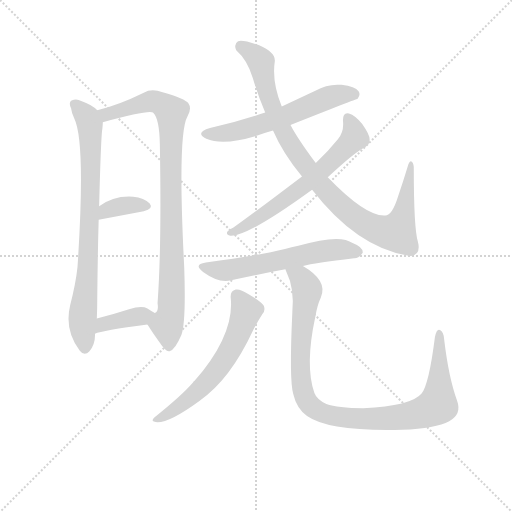
t = 0.00 s
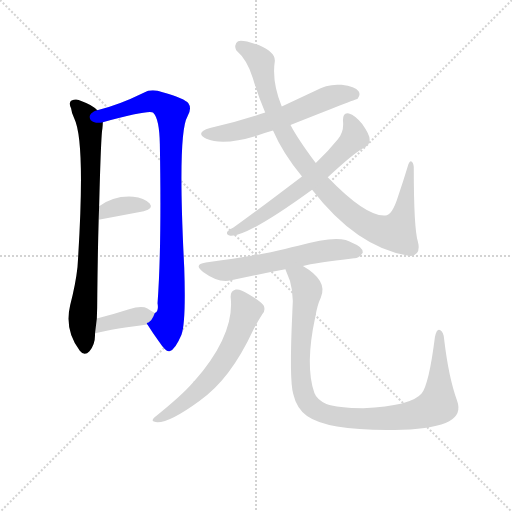
t = 1.62 s
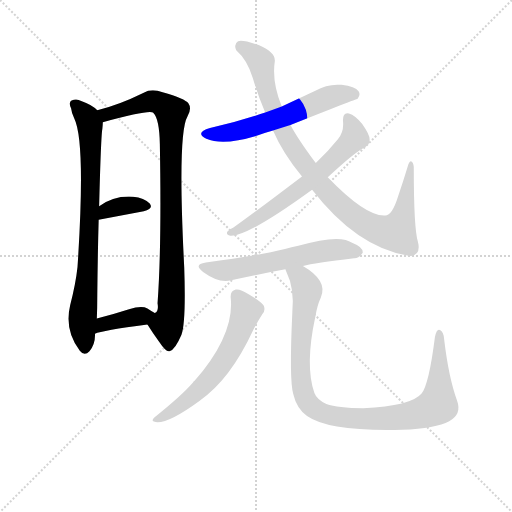
t = 3.25 s
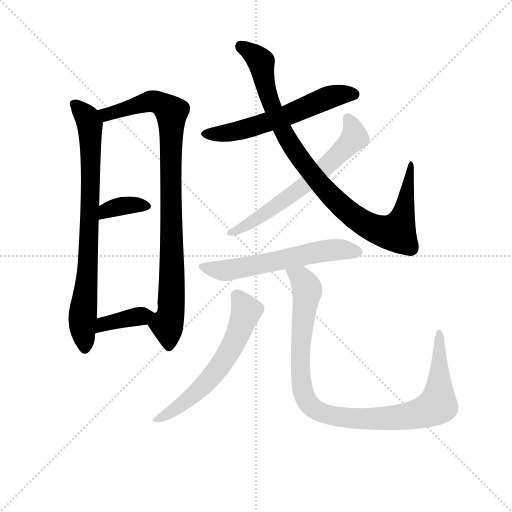
t = 4.87 s
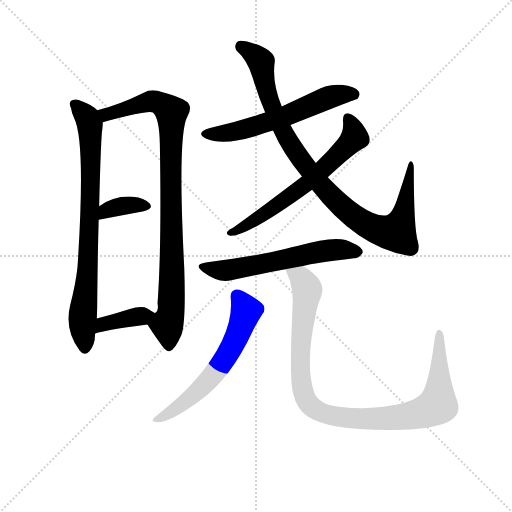
t = 6.49 s
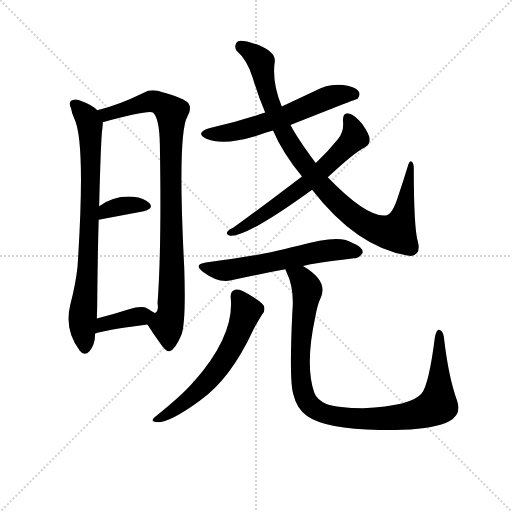
t = 8.12 s

The animated SVG that drew these frames (rendered in a browser with its animation timeline set to each time). Animation: 10 CSS @keyframes rules; one cycle of 8.12 s.

<svg version="1.1" viewBox="0 0 1024 1024" xmlns="http://www.w3.org/2000/svg">
  <g stroke="lightgray" stroke-dasharray="1,1" stroke-width="1" transform="scale(4, 4)">
    <line x1="0" y1="0" x2="256" y2="256"></line>
    <line x1="256" y1="0" x2="0" y2="256"></line>
    <line x1="128" y1="0" x2="128" y2="256"></line>
    <line x1="0" y1="128" x2="256" y2="128"></line>
  </g>
<g transform="scale(0.92, -0.92) translate(60, -900)">
   <style type="text/css">
    @keyframes keyframes0 {
      from {
       stroke: blue;
       stroke-dashoffset: 798;
       stroke-width: 128;
       }
       72% {
       animation-timing-function: step-end;
       stroke: blue;
       stroke-dashoffset: 0;
       stroke-width: 128;
       }
       to {
       stroke: black;
       stroke-width: 1024;
       }
       }
       #make-me-a-hanzi-animation-0 {
         animation: keyframes0 0.899414s both;
         animation-delay: 0.000000s;
         animation-timing-function: linear;
       }
    @keyframes keyframes1 {
      from {
       stroke: blue;
       stroke-dashoffset: 932;
       stroke-width: 128;
       }
       75% {
       animation-timing-function: step-end;
       stroke: blue;
       stroke-dashoffset: 0;
       stroke-width: 128;
       }
       to {
       stroke: black;
       stroke-width: 1024;
       }
       }
       #make-me-a-hanzi-animation-1 {
         animation: keyframes1 1.008464s both;
         animation-delay: 0.899414s;
         animation-timing-function: linear;
       }
    @keyframes keyframes2 {
      from {
       stroke: blue;
       stroke-dashoffset: 359;
       stroke-width: 128;
       }
       54% {
       animation-timing-function: step-end;
       stroke: blue;
       stroke-dashoffset: 0;
       stroke-width: 128;
       }
       to {
       stroke: black;
       stroke-width: 1024;
       }
       }
       #make-me-a-hanzi-animation-2 {
         animation: keyframes2 0.542155s both;
         animation-delay: 1.907878s;
         animation-timing-function: linear;
       }
    @keyframes keyframes3 {
      from {
       stroke: blue;
       stroke-dashoffset: 385;
       stroke-width: 128;
       }
       56% {
       animation-timing-function: step-end;
       stroke: blue;
       stroke-dashoffset: 0;
       stroke-width: 128;
       }
       to {
       stroke: black;
       stroke-width: 1024;
       }
       }
       #make-me-a-hanzi-animation-3 {
         animation: keyframes3 0.563314s both;
         animation-delay: 2.450033s;
         animation-timing-function: linear;
       }
    @keyframes keyframes4 {
      from {
       stroke: blue;
       stroke-dashoffset: 597;
       stroke-width: 128;
       }
       66% {
       animation-timing-function: step-end;
       stroke: blue;
       stroke-dashoffset: 0;
       stroke-width: 128;
       }
       to {
       stroke: black;
       stroke-width: 1024;
       }
       }
       #make-me-a-hanzi-animation-4 {
         animation: keyframes4 0.735840s both;
         animation-delay: 3.013346s;
         animation-timing-function: linear;
       }
    @keyframes keyframes5 {
      from {
       stroke: blue;
       stroke-dashoffset: 967;
       stroke-width: 128;
       }
       76% {
       animation-timing-function: step-end;
       stroke: blue;
       stroke-dashoffset: 0;
       stroke-width: 128;
       }
       to {
       stroke: black;
       stroke-width: 1024;
       }
       }
       #make-me-a-hanzi-animation-5 {
         animation: keyframes5 1.036947s both;
         animation-delay: 3.749186s;
         animation-timing-function: linear;
       }
    @keyframes keyframes6 {
      from {
       stroke: blue;
       stroke-dashoffset: 640;
       stroke-width: 128;
       }
       68% {
       animation-timing-function: step-end;
       stroke: blue;
       stroke-dashoffset: 0;
       stroke-width: 128;
       }
       to {
       stroke: black;
       stroke-width: 1024;
       }
       }
       #make-me-a-hanzi-animation-6 {
         animation: keyframes6 0.770833s both;
         animation-delay: 4.786133s;
         animation-timing-function: linear;
       }
    @keyframes keyframes7 {
      from {
       stroke: blue;
       stroke-dashoffset: 596;
       stroke-width: 128;
       }
       66% {
       animation-timing-function: step-end;
       stroke: blue;
       stroke-dashoffset: 0;
       stroke-width: 128;
       }
       to {
       stroke: black;
       stroke-width: 1024;
       }
       }
       #make-me-a-hanzi-animation-7 {
         animation: keyframes7 0.735026s both;
         animation-delay: 5.556966s;
         animation-timing-function: linear;
       }
    @keyframes keyframes8 {
      from {
       stroke: blue;
       stroke-dashoffset: 610;
       stroke-width: 128;
       }
       67% {
       animation-timing-function: step-end;
       stroke: blue;
       stroke-dashoffset: 0;
       stroke-width: 128;
       }
       to {
       stroke: black;
       stroke-width: 1024;
       }
       }
       #make-me-a-hanzi-animation-8 {
         animation: keyframes8 0.746419s both;
         animation-delay: 6.291992s;
         animation-timing-function: linear;
       }
    @keyframes keyframes9 {
      from {
       stroke: blue;
       stroke-dashoffset: 1017;
       stroke-width: 128;
       }
       77% {
       animation-timing-function: step-end;
       stroke: blue;
       stroke-dashoffset: 0;
       stroke-width: 128;
       }
       to {
       stroke: black;
       stroke-width: 1024;
       }
       }
       #make-me-a-hanzi-animation-9 {
         animation: keyframes9 1.077637s both;
         animation-delay: 7.038411s;
         animation-timing-function: linear;
       }
</style>
<path d="M 151.5 660.5 Q 139.5 672.5 116.5 680.5 Q 106.5 686.5 95.5 681.5 Q 88.5 677.5 94.5 664.5 Q 95.5 654.5 101.5 642.5 Q 126.5 591.5 108.5 319.5 Q 104.5 282.5 92.5 236.5 Q 79.5 181.5 113.5 137.5 Q 123.5 124.5 134.5 136.5 Q 147.5 152.5 146.5 174.5 L 150.5 207.5 Q 151.5 229.5 151.5 258.5 Q 152.5 352.5 154.5 422.5 L 155.5 451.5 Q 159.5 605.5 162.5 619.5 Q 163.5 628.5 163.5 634.5 C 164.5 650.5 164.5 650.5 151.5 660.5 Z" fill="lightgray"></path> 
<path d="M 260.5 194.5 Q 272.5 175.5 285.5 157.5 Q 301.5 133.5 308.5 136.5 Q 320.5 139.5 334.5 172.5 Q 344.5 200.5 340.5 318.5 Q 325.5 609.5 347.5 646.5 Q 357.5 664.5 349.5 675.5 Q 342.5 685.5 293.5 699.5 Q 269.5 708.5 252.5 698.5 Q 197.5 671.5 151.5 660.5 C 122.5 652.5 134.5 626.5 163.5 634.5 Q 262.5 661.5 272.5 655.5 L 273.5 654.5 Q 286.5 641.5 287.5 586.5 Q 291.5 363.5 282.5 240.5 Q 285.5 222.5 276.5 219.5 C 266.5 191.5 255.5 201.5 260.5 194.5 Z" fill="lightgray"></path> 
<path d="M 154.5 422.5 L 252.5 440.5 Q 274.5 446.5 265.5 457.5 Q 253.5 470.5 229.5 472.5 Q 187.5 475.5 155.5 451.5 C 131.5 433.5 124.5 417.5 154.5 422.5 Z" fill="lightgray"></path> 
<path d="M 146.5 174.5 Q 161.5 181.5 260.5 194.5 C 290.5 198.5 302.5 204.5 276.5 219.5 Q 269.5 223.5 260.5 229.5 Q 247.5 236.5 220.5 227.5 Q 183.5 215.5 150.5 207.5 C 121.5 200.5 118.5 164.5 146.5 174.5 Z" fill="lightgray"></path> 
<path d="M 571.5 628.5 Q 715.5 685.5 717.5 685.5 Q 724.5 694.5 719.5 701.5 Q 712.5 711.5 682.5 715.5 Q 652.5 718.5 625.5 702.5 L 552.5 668.5 L 516.5 655.5 Q 461.5 636.5 396.5 621.5 Q 362.5 611.5 388.5 598.5 Q 425.5 582.5 499.5 605.5 Q 515.5 611.5 533.5 616.5 L 571.5 628.5 Z" fill="lightgray"></path> 
<path d="M 618.5 487.5 Q 714.5 363.5 825.5 344.5 Q 828.5 344.5 833.5 343.5 Q 855.5 346.5 848.5 374.5 Q 839.5 402.5 839.5 537.5 Q 838.5 547.5 833.5 549.5 Q 829.5 549.5 826.5 538.5 Q 816.5 505.5 805.5 473.5 Q 792.5 431.5 777.5 431.5 Q 735.5 428.5 652.5 514.5 L 626.5 545.5 Q 586.5 599.5 571.5 628.5 L 552.5 668.5 Q 530.5 722.5 537.5 767.5 Q 538.5 786.5 503.5 801.5 Q 467.5 814.5 457.5 810.5 Q 447.5 804.5 453.5 790.5 Q 477.5 769.5 489.5 730.5 Q 501.5 690.5 516.5 655.5 L 533.5 616.5 Q 554.5 567.5 596.5 516.5 L 618.5 487.5 Z" fill="lightgray"></path> 
<path d="M 652.5 514.5 Q 713.5 571.5 734.5 580.5 Q 744.5 586.5 743.5 597.5 Q 743.5 607.5 727.5 630.5 Q 712.5 649.5 698.5 653.5 Q 685.5 656.5 685.5 638.5 Q 688.5 613.5 674.5 597.5 Q 652.5 570.5 626.5 545.5 L 596.5 516.5 Q 488.5 434.5 447.5 405.5 Q 437.5 401.5 434.5 396.5 Q 430.5 389.5 440.5 387.5 Q 476.5 384.5 618.5 487.5 L 652.5 514.5 Z" fill="lightgray"></path> 
<path d="M 598.5 321.5 Q 623.5 328.5 709.5 338.5 Q 719.5 337.5 728.5 350.5 Q 729.5 362.5 706.5 371.5 Q 679.5 392.5 588.5 365.5 Q 573.5 362.5 559.5 358.5 Q 499.5 343.5 387.5 329.5 Q 359.5 325.5 381.5 308.5 Q 415.5 283.5 442.5 290.5 Q 494.5 302.5 560.5 314.5 L 598.5 321.5 Z" fill="lightgray"></path> 
<path d="M 441.5 253.5 Q 450.5 172.5 362.5 71.5 Q 361.5 71.5 359.5 68.5 Q 335.5 40.5 275.5 -7.5 Q 268.5 -14.5 274.5 -16.5 Q 299.5 -25.5 373.5 28.5 Q 440.5 74.5 490.5 182.5 Q 499.5 200.5 510.5 217.5 Q 517.5 224.5 513.5 235.5 Q 507.5 244.5 480.5 260.5 Q 461.5 272.5 452.5 270.5 Q 440.5 267.5 441.5 253.5 Z" fill="lightgray"></path> 
<path d="M 560.5 314.5 Q 560.5 313.5 562.5 309.5 Q 580.5 273.5 575.5 220.5 Q 568.5 73.5 577.5 43.5 Q 584.5 12.5 607.5 -4.5 Q 655.5 -38.5 814.5 -34.5 Q 887.5 -30.5 916.5 -15.5 Q 944.5 -0.5 933.5 29.5 Q 915.5 78.5 905.5 162.5 Q 904.5 178.5 896.5 182.5 Q 889.5 186.5 885.5 167.5 Q 872.5 64.5 856.5 44.5 Q 834.5 17.5 729.5 12.5 Q 674.5 12.5 649.5 21.5 Q 628.5 31.5 623.5 45.5 Q 602.5 105.5 625.5 211.5 Q 629.5 236.5 637.5 253.5 Q 653.5 289.5 598.5 321.5 C 573.5 338.5 549.5 342.5 560.5 314.5 Z" fill="lightgray"></path> 
      <clipPath id="make-me-a-hanzi-clip-0">
      <path d="M 151.5 660.5 Q 139.5 672.5 116.5 680.5 Q 106.5 686.5 95.5 681.5 Q 88.5 677.5 94.5 664.5 Q 95.5 654.5 101.5 642.5 Q 126.5 591.5 108.5 319.5 Q 104.5 282.5 92.5 236.5 Q 79.5 181.5 113.5 137.5 Q 123.5 124.5 134.5 136.5 Q 147.5 152.5 146.5 174.5 L 150.5 207.5 Q 151.5 229.5 151.5 258.5 Q 152.5 352.5 154.5 422.5 L 155.5 451.5 Q 159.5 605.5 162.5 619.5 Q 163.5 628.5 163.5 634.5 C 164.5 650.5 164.5 650.5 151.5 660.5 Z" fill="lightgray"></path>
      </clipPath>
      <path clip-path="url(#make-me-a-hanzi-clip-0)" d="M 102.5 672.5 L 130.5 642.5 L 137.5 585.5 L 132.5 346.5 L 118.5 200.5 L 124.5 142.5 " fill="none" id="make-me-a-hanzi-animation-0" stroke-dasharray="670 1340" stroke-linecap="round"></path>

      <clipPath id="make-me-a-hanzi-clip-1">
      <path d="M 260.5 194.5 Q 272.5 175.5 285.5 157.5 Q 301.5 133.5 308.5 136.5 Q 320.5 139.5 334.5 172.5 Q 344.5 200.5 340.5 318.5 Q 325.5 609.5 347.5 646.5 Q 357.5 664.5 349.5 675.5 Q 342.5 685.5 293.5 699.5 Q 269.5 708.5 252.5 698.5 Q 197.5 671.5 151.5 660.5 C 122.5 652.5 134.5 626.5 163.5 634.5 Q 262.5 661.5 272.5 655.5 L 273.5 654.5 Q 286.5 641.5 287.5 586.5 Q 291.5 363.5 282.5 240.5 Q 285.5 222.5 276.5 219.5 C 266.5 191.5 255.5 201.5 260.5 194.5 Z" fill="lightgray"></path>
      </clipPath>
      <path clip-path="url(#make-me-a-hanzi-clip-1)" d="M 159.5 656.5 L 176.5 651.5 L 275.5 679.5 L 296.5 671.5 L 312.5 656.5 L 315.5 330.5 L 311.5 217.5 L 302.5 194.5 L 307.5 147.5 " fill="none" id="make-me-a-hanzi-animation-1" stroke-dasharray="804 1608" stroke-linecap="round"></path>

      <clipPath id="make-me-a-hanzi-clip-2">
      <path d="M 154.5 422.5 L 252.5 440.5 Q 274.5 446.5 265.5 457.5 Q 253.5 470.5 229.5 472.5 Q 187.5 475.5 155.5 451.5 C 131.5 433.5 124.5 417.5 154.5 422.5 Z" fill="lightgray"></path>
      </clipPath>
      <path clip-path="url(#make-me-a-hanzi-clip-2)" d="M 160.5 429.5 L 171.5 442.5 L 195.5 450.5 L 234.5 455.5 L 255.5 451.5 " fill="none" id="make-me-a-hanzi-animation-2" stroke-dasharray="231 462" stroke-linecap="round"></path>

      <clipPath id="make-me-a-hanzi-clip-3">
      <path d="M 146.5 174.5 Q 161.5 181.5 260.5 194.5 C 290.5 198.5 302.5 204.5 276.5 219.5 Q 269.5 223.5 260.5 229.5 Q 247.5 236.5 220.5 227.5 Q 183.5 215.5 150.5 207.5 C 121.5 200.5 118.5 164.5 146.5 174.5 Z" fill="lightgray"></path>
      </clipPath>
      <path clip-path="url(#make-me-a-hanzi-clip-3)" d="M 147.5 179.5 L 164.5 195.5 L 268.5 215.5 " fill="none" id="make-me-a-hanzi-animation-3" stroke-dasharray="257 514" stroke-linecap="round"></path>

      <clipPath id="make-me-a-hanzi-clip-4">
      <path d="M 571.5 628.5 Q 715.5 685.5 717.5 685.5 Q 724.5 694.5 719.5 701.5 Q 712.5 711.5 682.5 715.5 Q 652.5 718.5 625.5 702.5 L 552.5 668.5 L 516.5 655.5 Q 461.5 636.5 396.5 621.5 Q 362.5 611.5 388.5 598.5 Q 425.5 582.5 499.5 605.5 Q 515.5 611.5 533.5 616.5 L 571.5 628.5 Z" fill="lightgray"></path>
      </clipPath>
      <path clip-path="url(#make-me-a-hanzi-clip-4)" d="M 389.5 610.5 L 420.5 608.5 L 465.5 616.5 L 577.5 652.5 L 653.5 688.5 L 700.5 696.5 L 714.5 692.5 " fill="none" id="make-me-a-hanzi-animation-4" stroke-dasharray="469 938" stroke-linecap="round"></path>

      <clipPath id="make-me-a-hanzi-clip-5">
      <path d="M 618.5 487.5 Q 714.5 363.5 825.5 344.5 Q 828.5 344.5 833.5 343.5 Q 855.5 346.5 848.5 374.5 Q 839.5 402.5 839.5 537.5 Q 838.5 547.5 833.5 549.5 Q 829.5 549.5 826.5 538.5 Q 816.5 505.5 805.5 473.5 Q 792.5 431.5 777.5 431.5 Q 735.5 428.5 652.5 514.5 L 626.5 545.5 Q 586.5 599.5 571.5 628.5 L 552.5 668.5 Q 530.5 722.5 537.5 767.5 Q 538.5 786.5 503.5 801.5 Q 467.5 814.5 457.5 810.5 Q 447.5 804.5 453.5 790.5 Q 477.5 769.5 489.5 730.5 Q 501.5 690.5 516.5 655.5 L 533.5 616.5 Q 554.5 567.5 596.5 516.5 L 618.5 487.5 Z" fill="lightgray"></path>
      </clipPath>
      <path clip-path="url(#make-me-a-hanzi-clip-5)" d="M 463.5 800.5 L 507.5 764.5 L 525.5 683.5 L 553.5 618.5 L 597.5 547.5 L 665.5 466.5 L 717.5 424.5 L 765.5 398.5 L 801.5 394.5 L 819.5 444.5 L 828.5 516.5 L 835.5 525.5 L 833.5 541.5 " fill="none" id="make-me-a-hanzi-animation-5" stroke-dasharray="839 1678" stroke-linecap="round"></path>

      <clipPath id="make-me-a-hanzi-clip-6">
      <path d="M 652.5 514.5 Q 713.5 571.5 734.5 580.5 Q 744.5 586.5 743.5 597.5 Q 743.5 607.5 727.5 630.5 Q 712.5 649.5 698.5 653.5 Q 685.5 656.5 685.5 638.5 Q 688.5 613.5 674.5 597.5 Q 652.5 570.5 626.5 545.5 L 596.5 516.5 Q 488.5 434.5 447.5 405.5 Q 437.5 401.5 434.5 396.5 Q 430.5 389.5 440.5 387.5 Q 476.5 384.5 618.5 487.5 L 652.5 514.5 Z" fill="lightgray"></path>
      </clipPath>
      <path clip-path="url(#make-me-a-hanzi-clip-6)" d="M 695.5 642.5 L 707.5 622.5 L 710.5 601.5 L 663.5 551.5 L 559.5 464.5 L 473.5 408.5 L 443.5 395.5 " fill="none" id="make-me-a-hanzi-animation-6" stroke-dasharray="512 1024" stroke-linecap="round"></path>

      <clipPath id="make-me-a-hanzi-clip-7">
      <path d="M 598.5 321.5 Q 623.5 328.5 709.5 338.5 Q 719.5 337.5 728.5 350.5 Q 729.5 362.5 706.5 371.5 Q 679.5 392.5 588.5 365.5 Q 573.5 362.5 559.5 358.5 Q 499.5 343.5 387.5 329.5 Q 359.5 325.5 381.5 308.5 Q 415.5 283.5 442.5 290.5 Q 494.5 302.5 560.5 314.5 L 598.5 321.5 Z" fill="lightgray"></path>
      </clipPath>
      <path clip-path="url(#make-me-a-hanzi-clip-7)" d="M 382.5 319.5 L 424.5 311.5 L 642.5 354.5 L 687.5 357.5 L 717.5 352.5 " fill="none" id="make-me-a-hanzi-animation-7" stroke-dasharray="468 936" stroke-linecap="round"></path>

      <clipPath id="make-me-a-hanzi-clip-8">
      <path d="M 441.5 253.5 Q 450.5 172.5 362.5 71.5 Q 361.5 71.5 359.5 68.5 Q 335.5 40.5 275.5 -7.5 Q 268.5 -14.5 274.5 -16.5 Q 299.5 -25.5 373.5 28.5 Q 440.5 74.5 490.5 182.5 Q 499.5 200.5 510.5 217.5 Q 517.5 224.5 513.5 235.5 Q 507.5 244.5 480.5 260.5 Q 461.5 272.5 452.5 270.5 Q 440.5 267.5 441.5 253.5 Z" fill="lightgray"></path>
      </clipPath>
      <path clip-path="url(#make-me-a-hanzi-clip-8)" d="M 455.5 256.5 L 475.5 224.5 L 426.5 115.5 L 354.5 34.5 L 279.5 -12.5 " fill="none" id="make-me-a-hanzi-animation-8" stroke-dasharray="482 964" stroke-linecap="round"></path>

      <clipPath id="make-me-a-hanzi-clip-9">
      <path d="M 560.5 314.5 Q 560.5 313.5 562.5 309.5 Q 580.5 273.5 575.5 220.5 Q 568.5 73.5 577.5 43.5 Q 584.5 12.5 607.5 -4.5 Q 655.5 -38.5 814.5 -34.5 Q 887.5 -30.5 916.5 -15.5 Q 944.5 -0.5 933.5 29.5 Q 915.5 78.5 905.5 162.5 Q 904.5 178.5 896.5 182.5 Q 889.5 186.5 885.5 167.5 Q 872.5 64.5 856.5 44.5 Q 834.5 17.5 729.5 12.5 Q 674.5 12.5 649.5 21.5 Q 628.5 31.5 623.5 45.5 Q 602.5 105.5 625.5 211.5 Q 629.5 236.5 637.5 253.5 Q 653.5 289.5 598.5 321.5 C 573.5 338.5 549.5 342.5 560.5 314.5 Z" fill="lightgray"></path>
      </clipPath>
      <path clip-path="url(#make-me-a-hanzi-clip-9)" d="M 567.5 314.5 L 595.5 294.5 L 607.5 268.5 L 592.5 144.5 L 595.5 63.5 L 609.5 23.5 L 636.5 4.5 L 708.5 -10.5 L 784.5 -8.5 L 856.5 2.5 L 888.5 17.5 L 895.5 66.5 L 895.5 175.5 " fill="none" id="make-me-a-hanzi-animation-9" stroke-dasharray="889 1778" stroke-linecap="round"></path>

</g>
</svg>
